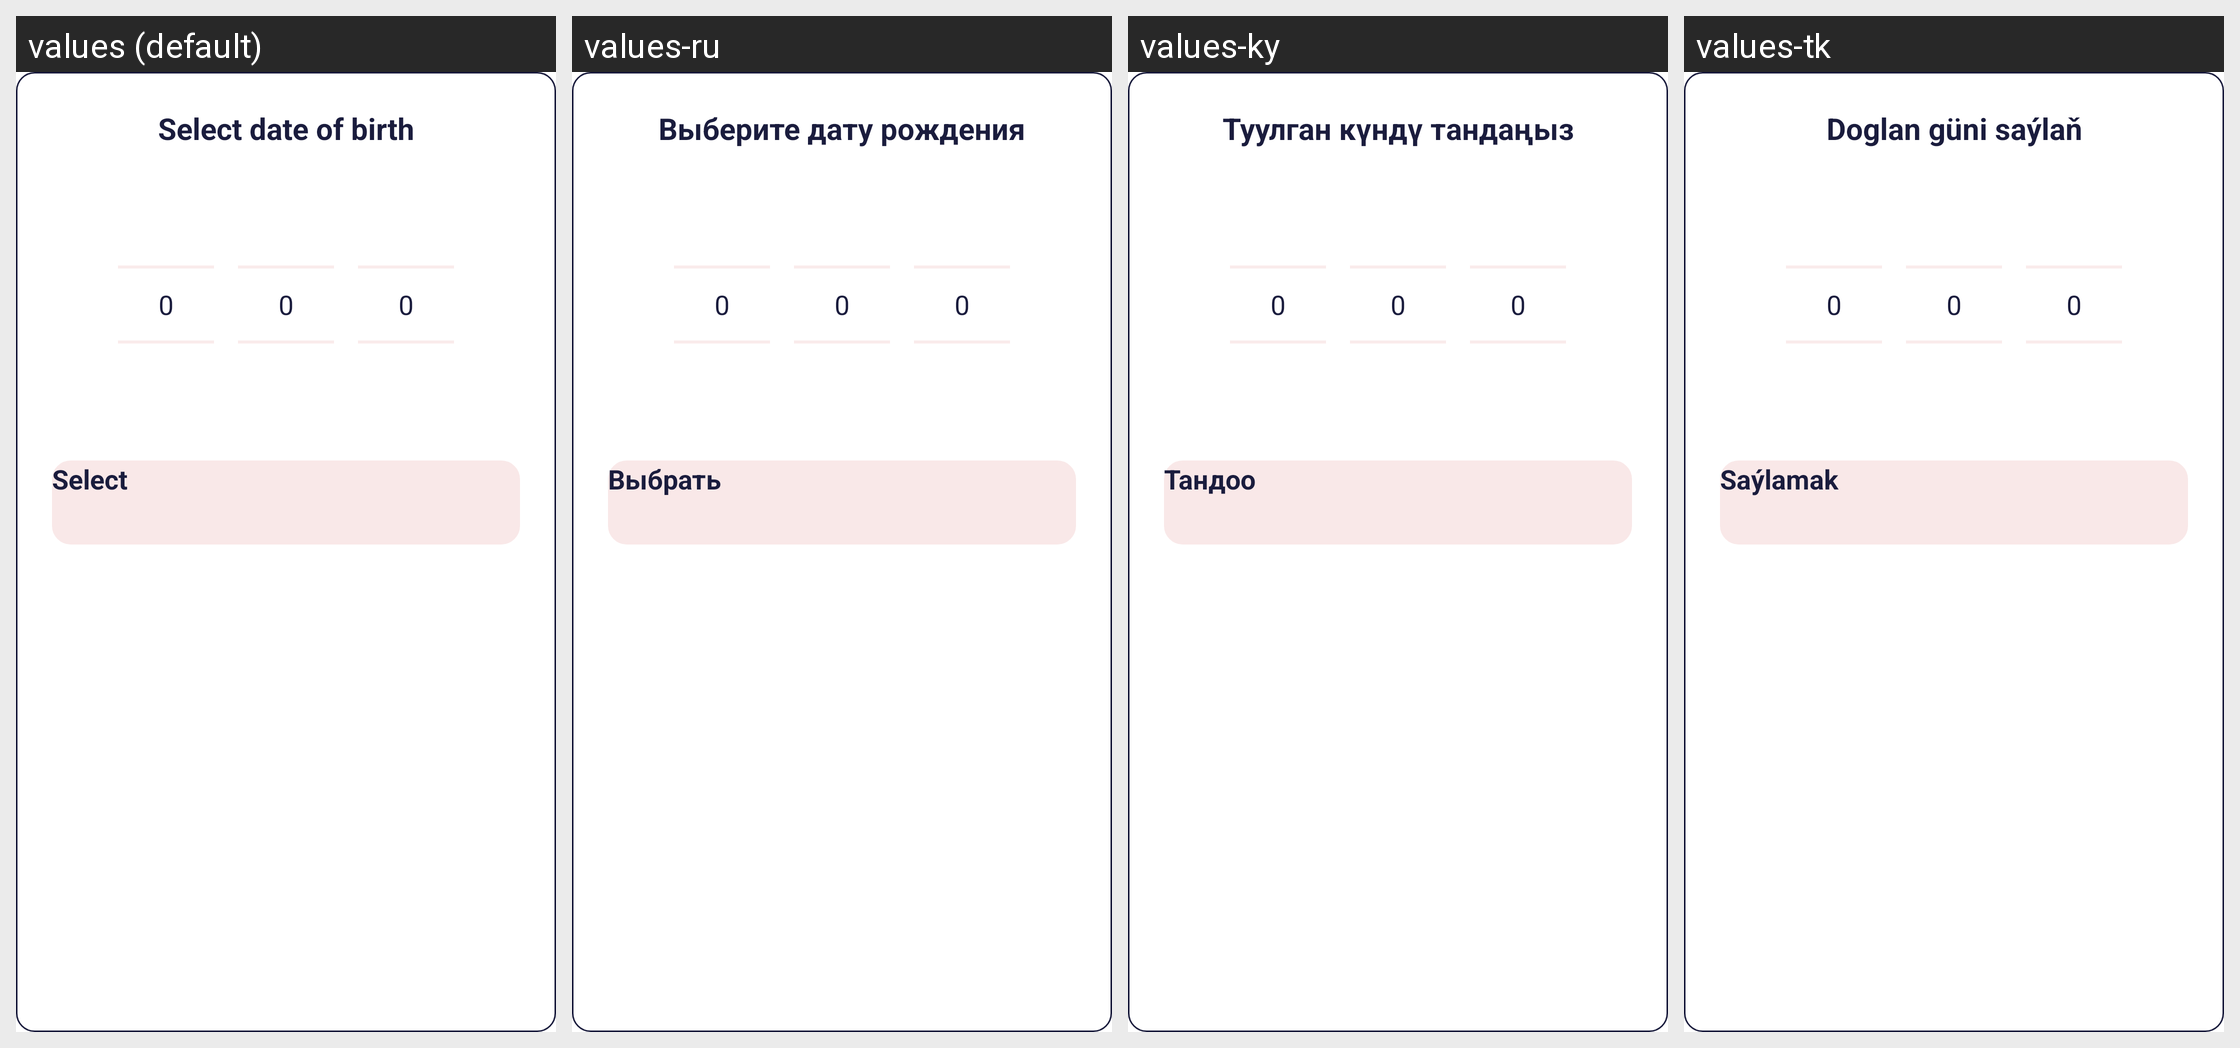

Strings drawn on this Android screen and how each of the app's shown locales translates them:
Android screen res/layout/dialog_wheel_date_picker.xml rendered under 4 locales, left to right: values (default), values-ru, values-ky, values-tk. Device: Nexus 5 (rendered at 1080×1920; each locale shown at half size, 540×960, under a caption strip naming it); theme Theme.App.Starting.
Strings drawn on this screen, with the default value and each locale's value (text and hints the layout hard-codes, and strings that could not be matched under every locale, appear in the picture but are not listed):

choose_your_date_of_birthday
  values: Select date of birth
  values-ru: Выберите дату рождения
  values-ky: Туулган күндү тандаңыз
  values-tk: Doglan güni saýlaň

select
  values: Select
  values-ru: Выбрать
  values-ky: Тандоо
  values-tk: Saýlamak
